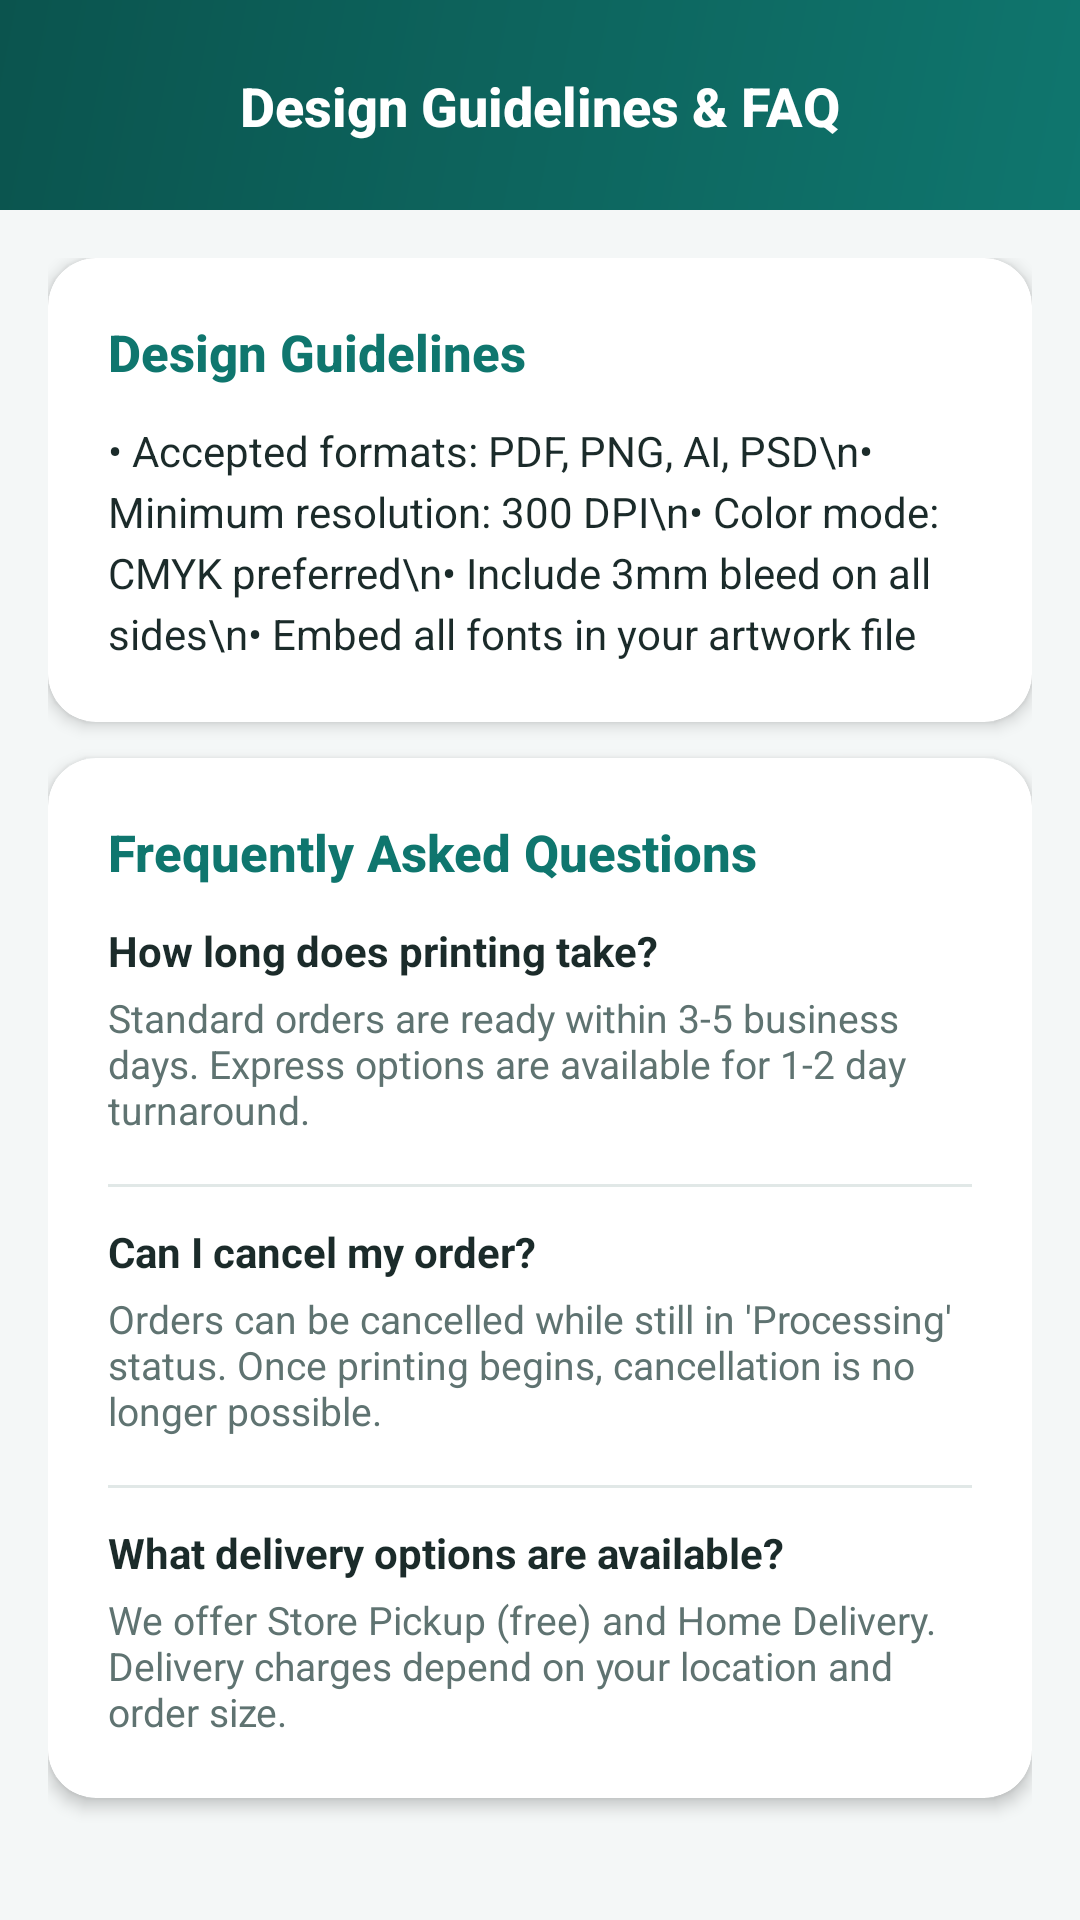

Produce the Android XML layout that renders to this screen, including the resource entries it uses.
<!-- AndroidManifest.xml: application theme Theme.PrintXpress -->
<!-- res/layout/activity_faq.xml -->
<?xml version="1.0" encoding="utf-8"?>
<androidx.constraintlayout.widget.ConstraintLayout xmlns:android="http://schemas.android.com/apk/res/android"
    xmlns:app="http://schemas.android.com/apk/res-auto"
    xmlns:tools="http://schemas.android.com/tools"
    android:layout_width="match_parent"
    android:layout_height="match_parent"
    android:background="@color/background"
    tools:context=".FAQActivity">

    
    <View
        android:id="@+id/viewHeader"
        android:layout_width="match_parent"
        android:layout_height="70dp"
        android:background="@drawable/bg_header_gradient"
        app:layout_constraintTop_toTopOf="parent" />

    <ImageView
        android:id="@+id/btnBack"
        android:layout_width="40dp"
        android:layout_height="40dp"
        android:layout_marginStart="16dp"
        android:background="?attr/selectableItemBackgroundBorderless"
        android:clickable="true"
        android:contentDescription="Back"
        android:focusable="true"
        android:padding="8dp"
        android:src="@drawable/ic_arrow_back"
        app:layout_constraintBottom_toBottomOf="@id/viewHeader"
        app:layout_constraintStart_toStartOf="parent"
        app:layout_constraintTop_toTopOf="@id/viewHeader"
        app:tint="@color/white" />

    <TextView
        android:layout_width="wrap_content"
        android:layout_height="wrap_content"
        android:fontFamily="sans-serif-medium"
        android:text="Design Guidelines &amp; FAQ"
        android:textColor="@color/white"
        android:textSize="18sp"
        android:textStyle="bold"
        app:layout_constraintBottom_toBottomOf="@id/viewHeader"
        app:layout_constraintEnd_toEndOf="parent"
        app:layout_constraintStart_toStartOf="parent"
        app:layout_constraintTop_toTopOf="@id/viewHeader" />

    <androidx.core.widget.NestedScrollView
        android:layout_width="0dp"
        android:layout_height="0dp"
        app:layout_constraintBottom_toBottomOf="parent"
        app:layout_constraintEnd_toEndOf="parent"
        app:layout_constraintStart_toStartOf="parent"
        app:layout_constraintTop_toBottomOf="@id/viewHeader">

        <LinearLayout
            android:layout_width="match_parent"
            android:layout_height="wrap_content"
            android:orientation="vertical"
            android:padding="16dp">

            
            <com.google.android.material.card.MaterialCardView
                android:layout_width="match_parent"
                android:layout_height="wrap_content"
                android:layout_marginBottom="12dp"
                app:cardBackgroundColor="@color/surface"
                app:cardCornerRadius="16dp"
                app:cardElevation="3dp">

                <LinearLayout
                    android:layout_width="match_parent"
                    android:layout_height="wrap_content"
                    android:orientation="vertical"
                    android:padding="20dp">

                    <TextView
                        android:layout_width="wrap_content"
                        android:layout_height="wrap_content"
                        android:layout_marginBottom="12dp"
                        android:fontFamily="sans-serif-medium"
                        android:text="Design Guidelines"
                        android:textColor="@color/primary"
                        android:textSize="17sp"
                        android:textStyle="bold" />

                    <TextView
                        android:layout_width="match_parent"
                        android:layout_height="wrap_content"
                        android:lineSpacingExtra="4dp"
                        android:text="• Accepted formats: PDF, PNG, AI, PSD\n• Minimum resolution: 300 DPI\n• Color mode: CMYK preferred\n• Include 3mm bleed on all sides\n• Embed all fonts in your artwork file"
                        android:textColor="@color/text_primary"
                        android:textSize="14sp" />
                </LinearLayout>
            </com.google.android.material.card.MaterialCardView>

            
            <com.google.android.material.card.MaterialCardView
                android:layout_width="match_parent"
                android:layout_height="wrap_content"
                android:layout_marginBottom="12dp"
                app:cardBackgroundColor="@color/surface"
                app:cardCornerRadius="16dp"
                app:cardElevation="3dp">

                <LinearLayout
                    android:layout_width="match_parent"
                    android:layout_height="wrap_content"
                    android:orientation="vertical"
                    android:padding="20dp">

                    <TextView
                        android:layout_width="wrap_content"
                        android:layout_height="wrap_content"
                        android:layout_marginBottom="12dp"
                        android:fontFamily="sans-serif-medium"
                        android:text="Frequently Asked Questions"
                        android:textColor="@color/primary"
                        android:textSize="17sp"
                        android:textStyle="bold" />

                    <TextView
                        android:layout_width="wrap_content"
                        android:layout_height="wrap_content"
                        android:layout_marginBottom="4dp"
                        android:text="How long does printing take?"
                        android:textColor="@color/text_primary"
                        android:textSize="14sp"
                        android:textStyle="bold" />
                    <TextView
                        android:layout_width="match_parent"
                        android:layout_height="wrap_content"
                        android:layout_marginBottom="16dp"
                        android:text="Standard orders are ready within 3-5 business days. Express options are available for 1-2 day turnaround."
                        android:textColor="@color/text_secondary"
                        android:textSize="13sp" />

                    <View
                        android:layout_width="match_parent"
                        android:layout_height="1dp"
                        android:layout_marginBottom="12dp"
                        android:background="@color/divider" />

                    <TextView
                        android:layout_width="wrap_content"
                        android:layout_height="wrap_content"
                        android:layout_marginBottom="4dp"
                        android:text="Can I cancel my order?"
                        android:textColor="@color/text_primary"
                        android:textSize="14sp"
                        android:textStyle="bold" />
                    <TextView
                        android:layout_width="match_parent"
                        android:layout_height="wrap_content"
                        android:layout_marginBottom="16dp"
                        android:text="Orders can be cancelled while still in 'Processing' status. Once printing begins, cancellation is no longer possible."
                        android:textColor="@color/text_secondary"
                        android:textSize="13sp" />

                    <View
                        android:layout_width="match_parent"
                        android:layout_height="1dp"
                        android:layout_marginBottom="12dp"
                        android:background="@color/divider" />

                    <TextView
                        android:layout_width="wrap_content"
                        android:layout_height="wrap_content"
                        android:layout_marginBottom="4dp"
                        android:text="What delivery options are available?"
                        android:textColor="@color/text_primary"
                        android:textSize="14sp"
                        android:textStyle="bold" />
                    <TextView
                        android:layout_width="match_parent"
                        android:layout_height="wrap_content"
                        android:text="We offer Store Pickup (free) and Home Delivery. Delivery charges depend on your location and order size."
                        android:textColor="@color/text_secondary"
                        android:textSize="13sp" />

                </LinearLayout>
            </com.google.android.material.card.MaterialCardView>

        </LinearLayout>
    </androidx.core.widget.NestedScrollView>

</androidx.constraintlayout.widget.ConstraintLayout>
<!-- resources referenced by this layout -->
<resources>
  <color name="background">#F4F7F7</color>
  <color name="divider">#E1E8E7</color>
  <color name="primary">#0F766E</color>
  <color name="surface">#FFFFFF</color>
  <color name="text_primary">#1B2B2A</color>
  <color name="text_secondary">#5F7371</color>
  <color name="white">#FFFFFF</color>
  <!-- drawable bg_header_gradient (drawable) -->
  <shape xmlns:android="http://schemas.android.com/apk/res/android"
      android:shape="rectangle">
      <gradient
          android:startColor="@color/primary"
          android:endColor="@color/primary_dark"
          android:angle="135" />
  </shape>
  <style name="Theme.PrintXpress" parent="Theme.MaterialComponents.DayNight.NoActionBar">
          
          <item name="colorPrimary">@color/primary</item>
          <item name="colorPrimaryVariant">@color/primary_dark</item>
          <item name="colorOnPrimary">@color/white</item>
          
          <item name="colorSecondary">@color/secondary</item>
          <item name="colorSecondaryVariant">@color/secondary_variant</item>
          <item name="colorOnSecondary">@color/white</item>
          
          <item name="colorSurface">@color/surface</item>
          <item name="android:colorBackground">@color/background</item>
          <item name="android:textColorPrimary">@color/text_primary</item>
          <item name="android:textColorSecondary">@color/text_secondary</item>
          
          <item name="android:statusBarColor" tools:targetApi="l">@color/primary_dark</item>
          <item name="android:navigationBarColor" tools:targetApi="l">@color/surface</item>
          
          <item name="materialButtonStyle">@style/Widget.PrintXpress.Button</item>
          <item name="textInputStyle">@style/Widget.PrintXpress.TextInputLayout</item>
      </style>
  <color name="primary_dark">#0B544E</color>
  <color name="secondary">#0EA5E9</color>
  <color name="secondary_variant">#0284C7</color>
  <style name="Widget.PrintXpress.Button" parent="Widget.MaterialComponents.Button">
          <item name="cornerRadius">10dp</item>
          <item name="android:letterSpacing">0.02</item>
          <item name="android:textAllCaps">false</item>
          <item name="android:textSize">16sp</item>
      </style>
  <style name="Widget.PrintXpress.TextInputLayout" parent="Widget.MaterialComponents.TextInputLayout.OutlinedBox">
          <item name="boxCornerRadiusTopStart">10dp</item>
          <item name="boxCornerRadiusTopEnd">10dp</item>
          <item name="boxCornerRadiusBottomStart">10dp</item>
          <item name="boxCornerRadiusBottomEnd">10dp</item>
          <item name="boxStrokeColor">@color/primary</item>
          <item name="hintTextColor">@color/primary</item>
      </style>
</resources>
